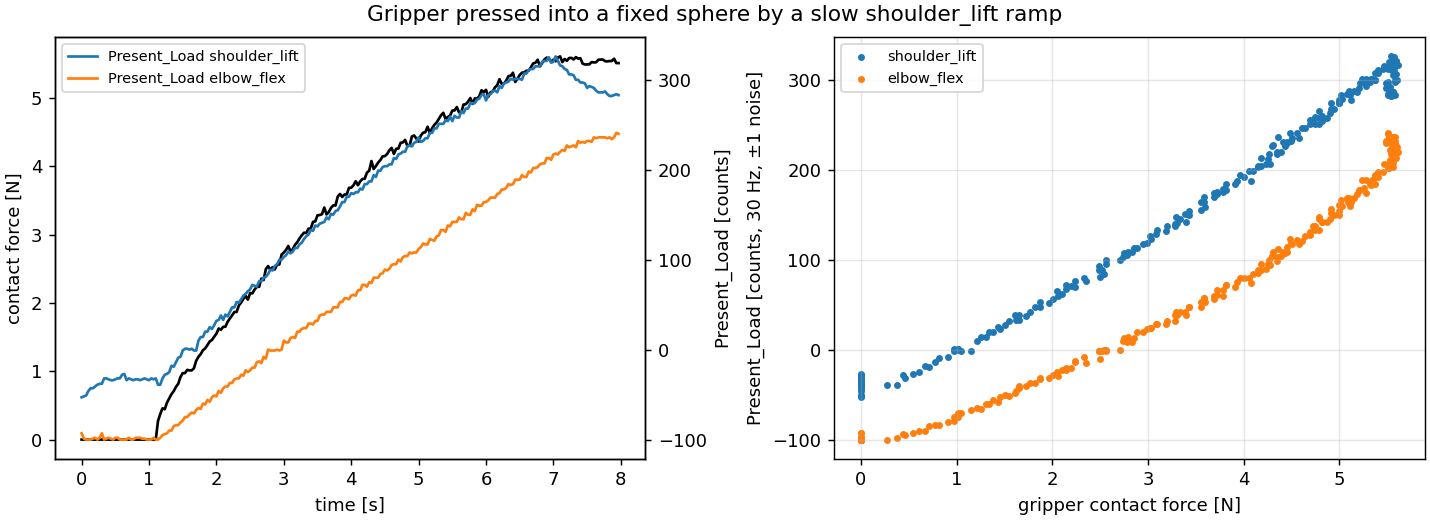

Values plotted in this chart, from the file beside it:
# t, force, load_pitch, load_elbow, cur_pitch, cur_elbow, ext_pitch, ext_elbow, duty_pitch
0.000000000000000000e+00, 0.000000000000000000e+00, -5.300000000000000000e+01, -9.300000000000000000e+01, 2.300000000000000000e+01, 4.000000000000000000e+01, 1.876265853643417358e-01, 3.370946049690246582e-01, -5.180296301841735840e-02
3.333333333333333287e-02, 0.000000000000000000e+00, -5.200000000000000000e+01, -9.900000000000000000e+01, 2.100000000000000000e+01, 4.000000000000000000e+01, 1.772402226924896240e-01, 3.462387621402740479e-01, -5.180296301841735840e-02
6.666666666666666574e-02, 0.000000000000000000e+00, -5.100000000000000000e+01, -1.000000000000000000e+02, 2.200000000000000000e+01, 4.000000000000000000e+01, 1.716904640197753906e-01, 3.391457796096801758e-01, -4.709360376000404358e-02
1.000000000000000056e-01, 0.000000000000000000e+00, -4.600000000000000000e+01, -1.000000000000000000e+02, 2.100000000000000000e+01, 4.100000000000000000e+01, 1.820026636123657227e-01, 3.389313519001007080e-01, -4.238424077630043030e-02
1.333333333333333315e-01, 0.000000000000000000e+00, -4.300000000000000000e+01, -1.000000000000000000e+02, 1.900000000000000000e+01, 4.200000000000000000e+01, 1.816239058971405029e-01, 3.397368788719177246e-01, -4.238424077630043030e-02
1.666666666666666574e-01, 0.000000000000000000e+00, -4.300000000000000000e+01, -9.900000000000000000e+01, 1.900000000000000000e+01, 4.100000000000000000e+01, 1.910684406757354736e-01, 3.433837890625000000e-01, -4.238424077630043030e-02
2.000000000000000111e-01, 0.000000000000000000e+00, -4.100000000000000000e+01, -9.800000000000000000e+01, 2.000000000000000000e+01, 4.200000000000000000e+01, 1.834647804498672485e-01, 3.370323479175567627e-01, -3.767488151788711548e-02
2.333333333333333370e-01, 0.000000000000000000e+00, -3.900000000000000000e+01, -1.000000000000000000e+02, 1.700000000000000000e+01, 4.000000000000000000e+01, 1.870432347059249878e-01, 3.387248218059539795e-01, -3.767488151788711548e-02
2.666666666666666630e-01, 0.000000000000000000e+00, -3.800000000000000000e+01, -9.800000000000000000e+01, 1.700000000000000000e+01, 4.200000000000000000e+01, 1.940679550170898438e-01, 3.353284597396850586e-01, -3.767488151788711548e-02
2.999999999999999889e-01, 0.000000000000000000e+00, -3.800000000000000000e+01, -9.300000000000000000e+01, 1.800000000000000000e+01, 3.900000000000000000e+01, 1.832010000944137573e-01, 3.374596834182739258e-01, -3.296552225947380066e-02
3.333333333333333148e-01, 0.000000000000000000e+00, -3.200000000000000000e+01, -1.000000000000000000e+02, 1.700000000000000000e+01, 4.100000000000000000e+01, 1.840039640665054321e-01, 3.386634886264801025e-01, -3.296552225947380066e-02
3.666666666666666408e-01, 0.000000000000000000e+00, -3.200000000000000000e+01, -9.900000000000000000e+01, 1.600000000000000000e+01, 4.200000000000000000e+01, 1.870845705270767212e-01, 3.377045392990112305e-01, -3.296552225947380066e-02
4.000000000000000222e-01, 0.000000000000000000e+00, -3.300000000000000000e+01, -9.800000000000000000e+01, 1.700000000000000000e+01, 4.000000000000000000e+01, 1.866678595542907715e-01, 3.434237241744995117e-01, -3.296552225947380066e-02
4.333333333333333481e-01, 0.000000000000000000e+00, -3.400000000000000000e+01, -9.900000000000000000e+01, 1.800000000000000000e+01, 4.200000000000000000e+01, 1.912997812032699585e-01, 3.371005952358245850e-01, -3.296552225947380066e-02
4.666666666666666741e-01, 0.000000000000000000e+00, -3.400000000000000000e+01, -1.000000000000000000e+02, 1.700000000000000000e+01, 4.200000000000000000e+01, 1.901177316904067993e-01, 3.401358723640441895e-01, -3.296552225947380066e-02
5.000000000000000000e-01, 0.000000000000000000e+00, -3.300000000000000000e+01, -9.800000000000000000e+01, 1.700000000000000000e+01, 4.200000000000000000e+01, 1.790085136890411377e-01, 3.406818211078643799e-01, -3.296552225947380066e-02
5.333333333333333259e-01, 0.000000000000000000e+00, -3.200000000000000000e+01, -9.800000000000000000e+01, 1.600000000000000000e+01, 4.200000000000000000e+01, 1.797755360603332520e-01, 3.408136367797851562e-01, -3.296552225947380066e-02
5.666666666666666519e-01, 0.000000000000000000e+00, -3.200000000000000000e+01, -1.000000000000000000e+02, 1.700000000000000000e+01, 4.000000000000000000e+01, 1.909234523773193359e-01, 3.420912027359008789e-01, -2.825616113841533661e-02
5.999999999999999778e-01, 0.000000000000000000e+00, -2.800000000000000000e+01, -1.000000000000000000e+02, 1.500000000000000000e+01, 4.100000000000000000e+01, 1.924823820590972900e-01, 3.396254181861877441e-01, -2.825616113841533661e-02
6.333333333333333037e-01, 0.000000000000000000e+00, -2.700000000000000000e+01, -1.000000000000000000e+02, 1.400000000000000000e+01, 4.200000000000000000e+01, 1.933949142694473267e-01, 3.391724526882171631e-01, -3.296552225947380066e-02
6.666666666666666297e-01, 0.000000000000000000e+00, -3.400000000000000000e+01, -1.000000000000000000e+02, 1.700000000000000000e+01, 4.000000000000000000e+01, 1.943977028131484985e-01, 3.391906321048736572e-01, -3.296552225947380066e-02
6.999999999999999556e-01, 0.000000000000000000e+00, -3.200000000000000000e+01, -9.800000000000000000e+01, 1.600000000000000000e+01, 4.200000000000000000e+01, 1.943775415420532227e-01, 3.392978608608245850e-01, -3.296552225947380066e-02
7.333333333333332815e-01, 0.000000000000000000e+00, -3.300000000000000000e+01, -1.000000000000000000e+02, 1.700000000000000000e+01, 4.100000000000000000e+01, 1.962082386016845703e-01, 3.392128050327301025e-01, -3.296552225947380066e-02
7.666666666666666075e-01, 0.000000000000000000e+00, -3.400000000000000000e+01, -1.000000000000000000e+02, 1.700000000000000000e+01, 4.000000000000000000e+01, 1.958513855934143066e-01, 3.395972847938537598e-01, -3.296552225947380066e-02
8.000000000000000444e-01, 0.000000000000000000e+00, -3.300000000000000000e+01, -9.800000000000000000e+01, 1.700000000000000000e+01, 4.000000000000000000e+01, 1.978148818016052246e-01, 3.399244844913482666e-01, -3.296552225947380066e-02
8.333333333333333703e-01, 0.000000000000000000e+00, -3.300000000000000000e+01, -9.800000000000000000e+01, 1.600000000000000000e+01, 4.000000000000000000e+01, 1.972952038049697876e-01, 3.400819897651672363e-01, -3.296552225947380066e-02
8.666666666666666963e-01, 0.000000000000000000e+00, -3.400000000000000000e+01, -9.800000000000000000e+01, 1.600000000000000000e+01, 4.100000000000000000e+01, 1.982488930225372314e-01, 3.394524753093719482e-01, -3.296552225947380066e-02
9.000000000000000222e-01, 0.000000000000000000e+00, -3.300000000000000000e+01, -9.900000000000000000e+01, 1.700000000000000000e+01, 4.200000000000000000e+01, 1.966561824083328247e-01, 3.407034873962402344e-01, -3.296552225947380066e-02
9.333333333333333481e-01, 0.000000000000000000e+00, -3.200000000000000000e+01, -9.900000000000000000e+01, 1.600000000000000000e+01, 4.100000000000000000e+01, 1.946059018373489380e-01, 3.418087363243103027e-01, -3.296552225947380066e-02
9.666666666666666741e-01, 0.000000000000000000e+00, -3.300000000000000000e+01, -1.000000000000000000e+02, 1.700000000000000000e+01, 4.200000000000000000e+01, 1.969887912273406982e-01, 3.417737185955047607e-01, -3.296552225947380066e-02
1.000000000000000000e+00, 0.000000000000000000e+00, -3.400000000000000000e+01, -1.000000000000000000e+02, 1.700000000000000000e+01, 4.100000000000000000e+01, 1.964115649461746216e-01, 3.431691825389862061e-01, -3.296552225947380066e-02
1.033333333333333215e+00, 0.000000000000000000e+00, -3.200000000000000000e+01, -1.000000000000000000e+02, 1.700000000000000000e+01, 4.000000000000000000e+01, 1.969809830188751221e-01, 3.430590927600860596e-01, -3.296552225947380066e-02
1.066666666666666652e+00, 0.000000000000000000e+00, -3.300000000000000000e+01, -9.800000000000000000e+01, 1.700000000000000000e+01, 4.000000000000000000e+01, 2.117775976657867432e-01, 3.399645686149597168e-01, -3.296552225947380066e-02
1.100000000000000089e+00, 0.000000000000000000e+00, -3.200000000000000000e+01, -1.000000000000000000e+02, 1.600000000000000000e+01, 4.200000000000000000e+01, 2.122370898723602295e-01, 3.403080999851226807e-01, -3.767488151788711548e-02
1.133333333333333304e+00, 2.724721133708953857e-01, -3.900000000000000000e+01, -1.000000000000000000e+02, 1.800000000000000000e+01, 4.000000000000000000e+01, 1.589559763669967651e-01, 2.969527840614318848e-01, -3.767488151788711548e-02
1.166666666666666741e+00, 3.738679587841033936e-01, -3.900000000000000000e+01, -9.800000000000000000e+01, 1.800000000000000000e+01, 4.000000000000000000e+01, 1.352570503950119019e-01, 2.930837869644165039e-01, -3.296552225947380066e-02
1.199999999999999956e+00, 4.578844904899597168e-01, -3.200000000000000000e+01, -9.500000000000000000e+01, 1.600000000000000000e+01, 3.800000000000000000e+01, 1.213586181402206421e-01, 2.857773303985595703e-01, -2.825616113841533661e-02
1.233333333333333393e+00, 4.438242912292480469e-01, -2.800000000000000000e+01, -9.400000000000000000e+01, 1.300000000000000000e+01, 3.800000000000000000e+01, 1.265780925750732422e-01, 2.783439159393310547e-01, -2.825616113841533661e-02
1.266666666666666607e+00, 5.416074991226196289e-01, -2.700000000000000000e+01, -9.300000000000000000e+01, 1.300000000000000000e+01, 3.800000000000000000e+01, 1.045590937137603760e-01, 2.718470692634582520e-01, -2.354680188000202179e-02
1.300000000000000044e+00, 6.034902930259704590e-01, -2.500000000000000000e+01, -9.000000000000000000e+01, 1.000000000000000000e+01, 3.700000000000000000e+01, 9.170767664909362793e-02, 2.659494578838348389e-01, -1.883744075894355774e-02
1.333333333333333259e+00, 6.654208898544311523e-01, -1.800000000000000000e+01, -9.000000000000000000e+01, 8.000000000000000000e+00, 3.600000000000000000e+01, 9.383293986320495605e-02, 2.624408900737762451e-01, -1.883744075894355774e-02
1.366666666666666696e+00, 7.090666890144348145e-01, -1.900000000000000000e+01, -8.500000000000000000e+01, 8.000000000000000000e+00, 3.400000000000000000e+01, 7.218700647354125977e-02, 2.529613971710205078e-01, -1.412808056920766830e-02
1.399999999999999911e+00, 7.726663947105407715e-01, -1.400000000000000000e+01, -8.400000000000000000e+01, 8.000000000000000000e+00, 3.500000000000000000e+01, 5.990134552121162415e-02, 2.456539720296859741e-01, -9.418720379471778870e-03
1.433333333333333348e+00, 8.160600662231445312e-01, -9.000000000000000000e+00, -8.400000000000000000e+01, 4.000000000000000000e+00, 3.300000000000000000e+01, 5.409938469529151917e-02, 2.378678470849990845e-01, -9.418720379471778870e-03
1.466666666666666563e+00, 9.152531623840332031e-01, -8.000000000000000000e+00, -8.100000000000000000e+01, 6.000000000000000000e+00, 3.300000000000000000e+01, 2.583811990916728973e-02, 2.361355870962142944e-01, 0.000000000000000000e+00
1.500000000000000000e+00, 9.729427695274353027e-01, -1.000000000000000000e+00, -7.900000000000000000e+01, 0.000000000000000000e+00, 3.300000000000000000e+01, 3.049906156957149506e-02, 2.087933272123336792e-01, 0.000000000000000000e+00
1.533333333333333215e+00, 9.723659753799438477e-01, 1.000000000000000000e+00, -7.500000000000000000e+01, 1.000000000000000000e+00, 3.100000000000000000e+01, 2.552165836095809937e-02, 2.134840041399002075e-01, 0.000000000000000000e+00
1.566666666666666652e+00, 1.019913911819458008e+00, 1.000000000000000000e+00, -7.500000000000000000e+01, 2.000000000000000000e+00, 3.100000000000000000e+01, 2.342225797474384308e-02, 1.974105089902877808e-01, 0.000000000000000000e+00
1.600000000000000089e+00, 1.012638807296752930e+00, 0.000000000000000000e+00, -7.200000000000000000e+01, 2.000000000000000000e+00, 2.700000000000000000e+01, 1.867033913731575012e-02, 2.077334523200988770e-01, 0.000000000000000000e+00
1.633333333333333304e+00, 1.012580752372741699e+00, 1.000000000000000000e+00, -7.000000000000000000e+01, 2.000000000000000000e+00, 2.900000000000000000e+01, 1.837186329066753387e-02, 2.082654386758804321e-01, 0.000000000000000000e+00
1.666666666666666741e+00, 1.044291377067565918e+00, -1.000000000000000000e+00, -7.100000000000000000e+01, 0.000000000000000000e+00, 2.900000000000000000e+01, 1.868574880063533783e-02, 1.958730816841125488e-01, 0.000000000000000000e+00
1.699999999999999956e+00, 1.153889894485473633e+00, -1.000000000000000000e+00, -6.700000000000000000e+01, 1.000000000000000000e+00, 2.700000000000000000e+01, -9.961634874343872070e-03, 1.910170912742614746e-01, 9.418720379471778870e-03
1.733333333333333393e+00, 1.211098790168762207e+00, 1.000000000000000000e+01, -6.500000000000000000e+01, 2.000000000000000000e+00, 2.700000000000000000e+01, -2.012716233730316162e-02, 1.830514520406723022e-01, 1.412808056920766830e-02
1.766666666666666607e+00, 1.250801920890808105e+00, 1.400000000000000000e+01, -6.600000000000000000e+01, 3.000000000000000000e+00, 2.700000000000000000e+01, -2.746892534196376801e-02, 1.753102838993072510e-01, 1.412808056920766830e-02
1.800000000000000044e+00, 1.307437896728515625e+00, 1.400000000000000000e+01, -6.000000000000000000e+01, 5.000000000000000000e+00, 2.300000000000000000e+01, -3.742812201380729675e-02, 1.724825948476791382e-01, 1.883744075894355774e-02
1.833333333333333259e+00, 1.335364818572998047e+00, 2.000000000000000000e+01, -6.100000000000000000e+01, 7.000000000000000000e+00, 2.400000000000000000e+01, -4.074915125966072083e-02, 1.594190448522567749e-01, 1.883744075894355774e-02
1.866666666666666696e+00, 1.382655620574951172e+00, 2.000000000000000000e+01, -5.600000000000000000e+01, 5.000000000000000000e+00, 2.300000000000000000e+01, -5.363434553146362305e-02, 1.577157229185104370e-01, 2.354680188000202179e-02
1.899999999999999911e+00, 1.435352087020874023e+00, 2.500000000000000000e+01, -5.800000000000000000e+01, 8.000000000000000000e+00, 2.200000000000000000e+01, -5.118282884359359741e-02, 1.362691223621368408e-01, 2.354680188000202179e-02
1.933333333333333348e+00, 1.456643104553222656e+00, 2.300000000000000000e+01, -5.300000000000000000e+01, 8.000000000000000000e+00, 1.900000000000000000e+01, -6.907147914171218872e-02, 1.469321399927139282e-01, 2.825616113841533661e-02
1.966666666666666563e+00, 1.505030870437622070e+00, 2.700000000000000000e+01, -5.100000000000000000e+01, 1.100000000000000000e+01, 1.900000000000000000e+01, -8.184383064508438110e-02, 1.432079225778579712e-01, 3.296552225947380066e-02
... 180 more rows
